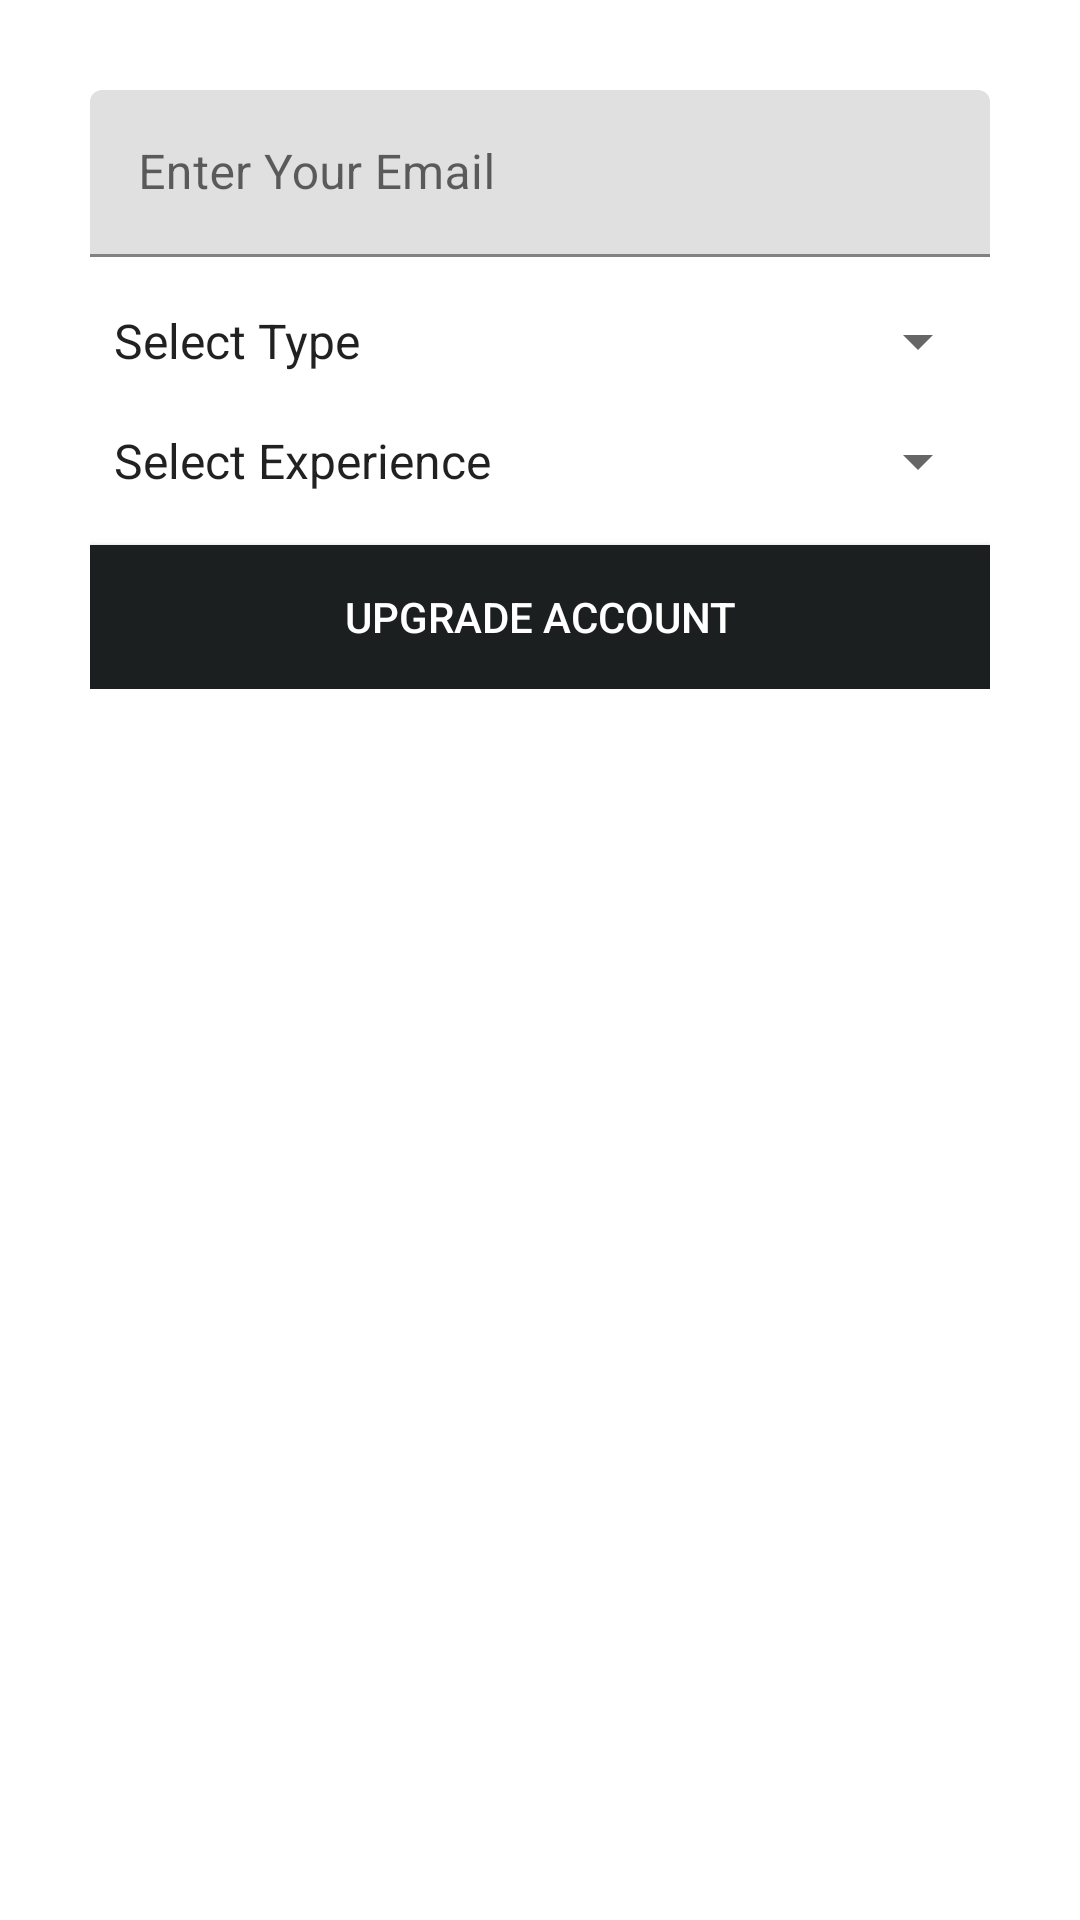

This screen was rendered from an Android layout file. Write that file and the resources it references.
<!-- AndroidManifest.xml: application theme AppTheme -->
<!-- res/layout/activity_became_provider.xml -->
<?xml version="1.0" encoding="utf-8"?>
<ScrollView
    xmlns:android="http://schemas.android.com/apk/res/android"
    xmlns:app="http://schemas.android.com/apk/res-auto"
    xmlns:tools="http://schemas.android.com/tools"
    android:layout_width="match_parent"
    android:layout_height="match_parent"
    android:paddingBottom="@dimen/mp16"
    android:paddingTop="@dimen/mp16"
    android:background="@color/colorTextWhite"
    tools:context=".activities.BecameProvider"
    android:padding="@dimen/mp30">

    <LinearLayout
        android:layout_width="match_parent"
        android:layout_height="wrap_content"
        android:orientation="vertical">


        <com.google.android.material.textfield.TextInputLayout
            android:layout_width="match_parent"
            android:layout_height="wrap_content">
            <EditText
                android:hint="@string/enter_your_email"
                android:id="@+id/edit_email"
                android:layout_width="match_parent"
                android:layout_height="wrap_content"/>
        </com.google.android.material.textfield.TextInputLayout>
        <Spinner
            android:layout_marginTop="@dimen/mp16"
            android:entries="@array/types"
            android:layout_width="match_parent"
            android:layout_height="wrap_content"
            android:id="@+id/type"/>
        <Spinner
            android:layout_marginTop="@dimen/mp16"
            android:entries="@array/experience"
            android:layout_width="match_parent"
            android:layout_height="wrap_content"
            android:id="@+id/experience"/>
        <Button
            android:layout_marginTop="@dimen/mp16"
            android:id="@+id/upgrade_account"
            android:textColor="@color/colorTextWhite"
            android:background="@color/colorPrimary"
            android:text="@string/upgrade_account"
            android:layout_width="match_parent"
            android:layout_height="wrap_content"/>
        <ProgressBar
            android:id="@+id/progress_bar"
            android:visibility="gone"
            android:layout_gravity="center"
            android:layout_marginTop="@dimen/mp12"
            android:layout_marginBottom="@dimen/mp12"
            android:layout_width="@dimen/mp32"
            android:layout_height="@dimen/mp32"/>

    </LinearLayout>


</ScrollView>
<!-- resources referenced by this layout -->
<resources>
  <string-array name="experience">
          <item>Select Experience</item>
          <item>No Experience</item>
          <item>Six month</item>
          <item>One Year</item>
          <item>Two years</item>
          <item>Three Years</item>
          <item>Four Years</item>
          <item>Five Years</item>
          <item>Five and Half Years</item>
      </string-array>
  <string-array name="types">
          <item>Select Type</item>
          <item>Car Mechanic</item>
          <item>Bike Mechanic</item>
          <item>Petrol Provider</item>
      </string-array>
  <color name="colorPrimary">#1C1F1F</color>
  <color name="colorTextWhite">#FFFFFF</color>
  <dimen name="mp12">12dp</dimen>
  <dimen name="mp16">16dp</dimen>
  <dimen name="mp30">30dp</dimen>
  <dimen name="mp32">32dp</dimen>
  <string name="enter_your_email">Enter Your Email</string>
  <string name="upgrade_account">UPGRADE ACCOUNT</string>
  <style name="AppTheme" parent="Theme.MaterialComponents.Light.DarkActionBar">
          
          <item name="colorPrimary">@color/colorPrimary</item>
          <item name="colorPrimaryDark">@color/colorPrimaryDark</item>
          <item name="colorAccent">@color/colorAccent</item>
      </style>
  <color name="colorPrimaryDark">#0F1313</color>
  <color name="colorAccent">#D3C1C7</color>
</resources>
